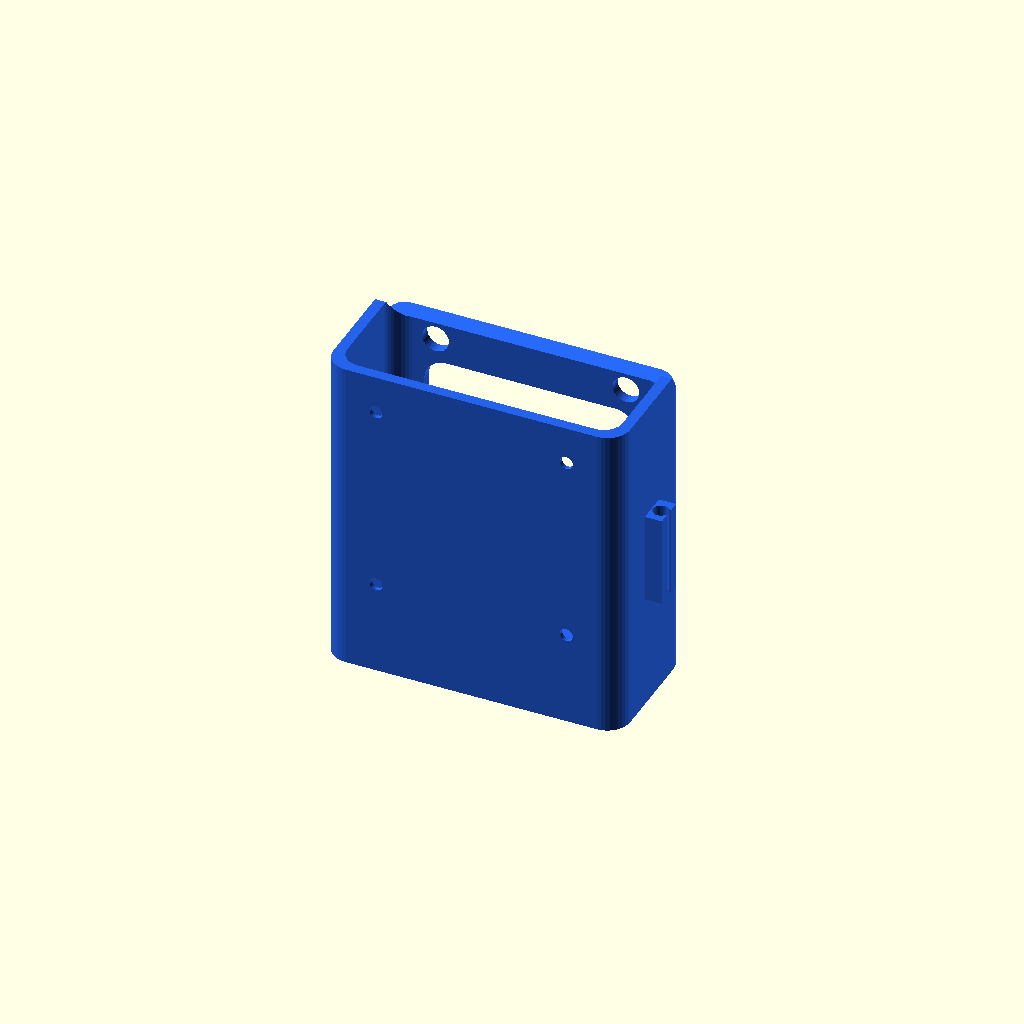
Cell 1 — every parameter at its default value.
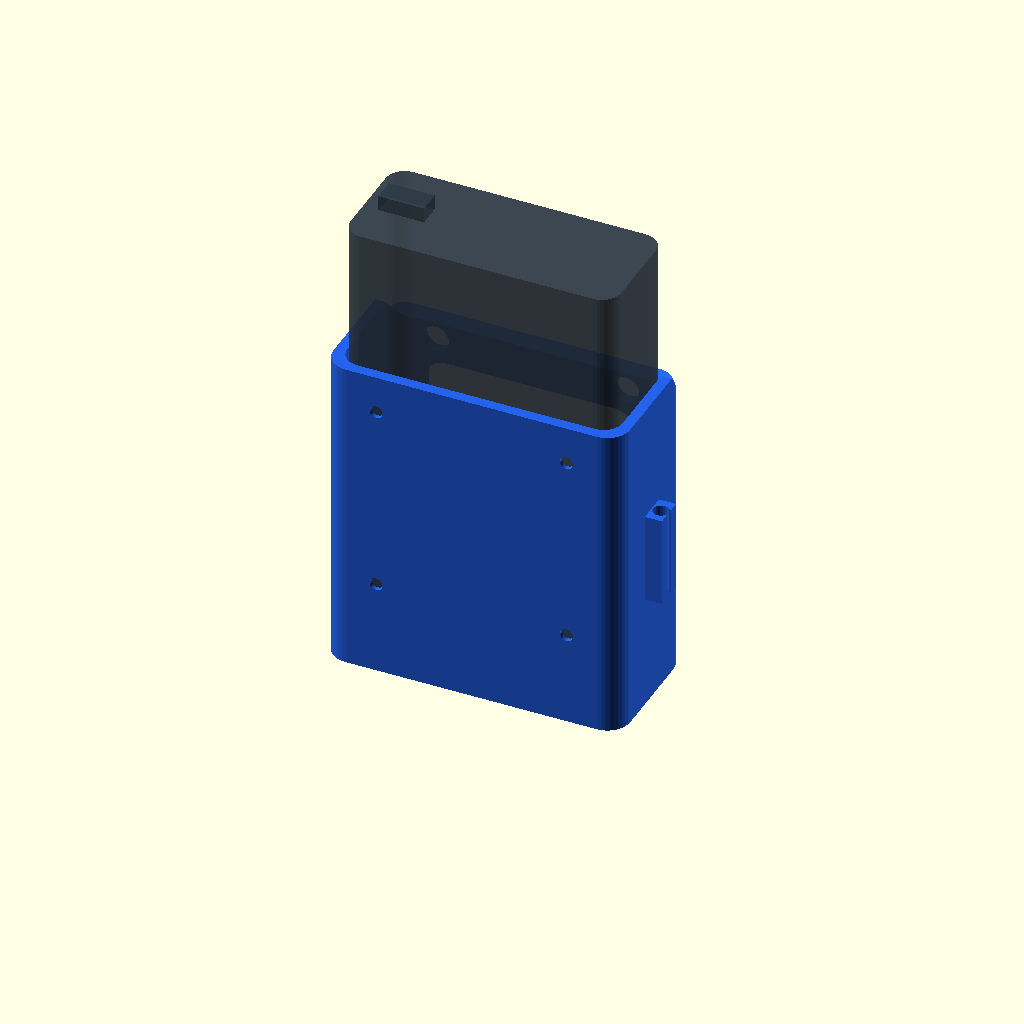
Cell 2: the same model with show_battery_preview = true.
One fixed orthographic camera (rotation 55°, 0°, 25°; colour scheme Cornfield) for every cell.
Source of the model, scad/padel_battery_holder.scad:
// =============================================================================
// Padel Court Wire Mesh Battery Pack Holder (Sitecom 20,000mAh 30W Powerbank)
// Designed for Action Art. No. 3222798 (118 x 71 x 29.6 mm)
// Mounts to standard 50x50 mm Padel Court Steel Wire Mesh & 7-Segment VESA Mount
// =============================================================================

// --- Configuration & Part Selection ---
/* [Mounting Configuration] */
mount_type = "vesa";          // ["vesa": Direct VESA 50x50 Screw Mount (No Hooks), "hooks": Dual Padel Wire Mesh Gravity Hooks, "both": Mesh Hooks + VESA Screw Holes]
front_access_holes = true;    // Add 7.0mm screwdriver pass-through holes in front wall for top screws
screw_style = "countersunk";  // ["countersunk": M3 DIN 7991 flush 90° cone, "counterbore": M3 socket/button head flat pocket]

// --- Visibility & Preview Toggles ---
/* [Preview & Simulation Options] */
show_holder = true;            // Render the 3D-printable battery holder
show_battery_preview = false;  // Show translucent Sitecom powerbank
show_mesh_preview = false;     // Show 50x50 mm padel court wire mesh (when mount_type includes hooks)
show_backplate_preview = false;// Show 7-segment digit scoreboard backplate VESA mount section
mesh_side = "front";           // ["front": horizontal wires facing holder, "opposite": vertical wire facing holder]

// --- Powerbank Dimensions (Action Sitecom 3222798 20,000mAh) ---
batt_w = 71.0;                // Battery physical width (71.0 mm)
batt_d = 29.6;                // Battery physical thickness/depth (29.6 mm)
batt_h = 118.0;               // Battery physical height (118.0 mm)
batt_radius = 5.0;            // Battery corner rounding

// --- Fit Tolerances & Cradle Sizing ---
fit_tol_w = 1.4;              // Width clearance (+0.7mm per side)
fit_tol_d = 1.2;              // Depth clearance (+0.6mm per side)
inner_w = batt_w + fit_tol_w; // 72.4 mm
inner_d = batt_d + fit_tol_d; // 30.8 mm
cradle_h = 85.0;              // 85.0 mm cradle height (top 33mm exposed for easy removal)
wall_t = 2.8;                 // Robust 2.8mm structural wall thickness
floor_t = 3.2;                // Solid 3.2mm base floor
outer_radius = 6.0;           // Outer aesthetic corner rounding

outer_w = inner_w + wall_t * 2; // 78.0 mm
outer_d = inner_d + wall_t * 2; // 36.4 mm

// --- Padel Fence Mesh Parameters (FIP Regulation Standard) ---
mesh_pitch = 50.0;            // 50.0 mm center-to-center square wire grid
wire_dia = 4.0;               // Standard wire diameter (supports 3.0 to 4.8 mm)
hook_throat_dia = 5.6;        // Generous 5.6 mm throat for smooth sliding over wire
hook_lip_depth = 18.0;        // Long 18.0 mm downward retention lip (matches technical blueprint)
hook_entry_width = 8.8;       // Wide 8.8 mm flared entry mouth for easy alignment
hook_w = 14.0;                // Broad 14.0 mm wide hooks for superior strength & stability
hook_offset_z = cradle_h - 10.0; // Top hook wire center level (75.0 mm above base)

// --- VESA Mount Parameters (Direct scoreboard backplate bolting) ---
vesa_pitch = 50.0;            // 50x50 mm VESA mounting hole pattern (standard MIS-D 50)
vesa_z_center = 50.0;         // Pattern center height (holes at Z = 25.0mm and Z = 75.0mm)
m3_hole_dia = 3.4;            // M3 screw clearance pass-through diameter (DIN ISO 273)
cs_dia = 6.6;                 // M3 DIN 7991 countersink head diameter (90° cone flush with inner wall)
cs_depth = 1.6;               // Countersink cone depth (1.6 mm)
cb_dia = 6.5;                 // Counterbore pocket diameter for socket/button head
cb_depth = 1.8;               // Counterbore pocket depth
access_hole_dia = 7.0;        // Tool pass-through hole diameter for screwdriver shaft/head

// =============================================================================
// Helper Shapes
// =============================================================================

// 2D Rounded Rectangle centered at origin
module rounded_rect(w, d, r) {
    hull() {
        translate([-w/2 + r, -d/2 + r]) circle(r = r, $fn = 36);
        translate([ w/2 - r, -d/2 + r]) circle(r = r, $fn = 36);
        translate([ w/2 - r,  d/2 - r]) circle(r = r, $fn = 36);
        translate([-w/2 + r,  d/2 - r]) circle(r = r, $fn = 36);
    }
}

// 3D Rounded Prism Extrusion
module rounded_prism(w, d, h, r) {
    linear_extrude(height = h)
        rounded_rect(w, d, r);
}

// Universal Slide-From-Top Padel Mesh Gravity Hook Profile (extruded along X)
// Accommodates BOTH:
//   - Option 1 (Front Mesh): Horizontal wire is directly against back wall (Y = -2.2 mm)
//   - Option 2 (Opposite Mesh): Horizontal wire is pushed 4mm out by vertical wire (Y = -6.2 mm)
module padel_wire_gravity_hook(width = hook_w, is_top = true) {
    wire1_y = -2.2;         // Inner wire seat (Option 1: Front Mesh)
    wire2_y = -6.2;         // Outer wire seat (Option 2: Opposite Mesh)
    wire_r = 2.4;           // Generous radius for Ø4.0mm wire (with 0.4mm clearance)
    lip_t = 3.2;            // Thickness of outer downward lip
    lip_len = hook_lip_depth; // 18.0 mm long downward lip
    
    rotate([0, -90, 0])
    linear_extrude(height = width, center = true) {
        difference() {
            // Outer solid J-hook shape
            hull() {
                // Top rounded roof spanning over both wire positions
                translate([wire_r + 2.6, wire1_y])
                    circle(r = wire_r + 2.8, $fn = 36);
                translate([wire_r + 2.6, wire2_y])
                    circle(r = wire_r + 2.8, $fn = 36);
                // Top connection stalk to back wall
                translate([wire_r + 2.6, -0.5])
                    square([1.0, 1.0], center = true);
                // Lower 45° support gusset against back wall
                translate([-10.0, -1.0])
                    square([1.0, 2.0], center = true);
                // Bottom tip of the long outer downward lip
                translate([-lip_len, wire2_y - wire_r - lip_t/2])
                    circle(r = lip_t/2, $fn = 24);
                // Mid-lip outer contour for smooth organic taper
                translate([-lip_len/2, wire2_y - wire_r - lip_t/2])
                    circle(r = lip_t/2 + 0.2, $fn = 24);
            }
            
            // Wire slot subtraction (Dual-Seat Universal Cavity):
            // 1. Top semicircular wire resting saddles (gravity seats for Option 1 & Option 2)
            hull() {
                translate([0, wire1_y])
                    circle(r = wire_r, $fn = 36);
                translate([0, wire2_y])
                    circle(r = wire_r, $fn = 36);
            }
                
            // 2. Wide downward open slot (continuous through the bottom)
            hull() {
                translate([-lip_len/2 - 5, wire1_y])
                    square([lip_len + 12, wire_r * 2], center = true);
                translate([-lip_len/2 - 5, wire2_y])
                    square([lip_len + 12, wire_r * 2], center = true);
            }
                
            // 3. Flared bottom entry chamfer for effortless drop-on wire alignment
            polygon([
                [-lip_len + 5.0, wire1_y + wire_r],
                [-lip_len + 5.0, wire2_y - wire_r],
                [-lip_len - 5.0, wire2_y - wire_r - 2.5],
                [-lip_len - 5.0, wire1_y + wire_r + 2.5]
            ]);
            
            // 4. Ensure completely open space below the hook
            translate([-lip_len - 15, -35])
                square([25, 45]);
        }
    }
}

// Lower stabilizer saddle (also drops over the lower 50mm wire for dual-tier lock)
module padel_lower_stabilizer(width = hook_w) {
    padel_wire_gravity_hook(width = width, is_top = false);
}

// =============================================================================
// Main Battery Holder Module
// =============================================================================

module padel_battery_holder(mount = mount_type) {
    has_hooks = (mount == "hooks" || mount == "both");
    has_vesa = (mount == "vesa" || mount == "both");

    difference() {
        union() {
            // 1. Main outer cradle body
            translate([0, 0, 0])
                rounded_prism(outer_w, outer_d, cradle_h, outer_radius);
            
            // 2. Dual Top Padel Mesh Gravity Hooks (Spaced 50 mm apart on X = +/- 25 mm)
            // Allows effortless sliding down over horizontal fence wire from the top
            if (has_hooks) {
                for (x = [-mesh_pitch/2, mesh_pitch/2]) {
                    translate([x, -outer_d/2, hook_offset_z])
                        padel_wire_gravity_hook(hook_w, is_top = true);
                }
                
                // 3. Lower Fence Mesh Stabilizers (Exactly 50 mm below top hooks)
                for (x = [-mesh_pitch/2, mesh_pitch/2]) {
                    translate([x, -outer_d/2, hook_offset_z - mesh_pitch])
                        padel_lower_stabilizer(hook_w);
                }
            }
            
            // 4. Integrated USB-C Cable Clip (Right side wall)
            translate([outer_w/2, 0, cradle_h/2]) {
                difference() {
                    hull() {
                        translate([0, -4.0, -12.0]) cube([4.5, 8.0, 24.0]);
                        translate([2.5, -4.0, -10.0]) cube([2.0, 8.0, 20.0]);
                    }
                    // Vertical cable retention groove (dia 4.0 mm for standard USB-C braided cable)
                    translate([2.4, 0, -13.0])
                        cylinder(h = 26.0, r = 2.1, $fn = 24);
                    // Snap slot opening (2.6 mm retention gap)
                    translate([2.0, -1.3, -13.0])
                        cube([4.0, 2.6, 26.0]);
                }
            }
        }
        
        // --- SUBTRACTIONS ---
        
        // A. Main Internal Battery Cavity
        translate([0, 0, floor_t])
            rounded_prism(inner_w, inner_d, cradle_h + 10, batt_radius);
            
        // B. Front Cutout Window (Charge Gauge & Power Button View + Grip)
        translate([0, outer_d/2, floor_t + cradle_h/2 - 5]) {
            // Main rounded viewing window
            hull() {
                translate([-22.0, -5, -20.0]) rotate([-90, 0, 0]) cylinder(h = 10, r = 6.0, $fn = 30);
                translate([ 22.0, -5, -20.0]) rotate([-90, 0, 0]) cylinder(h = 10, r = 6.0, $fn = 30);
                translate([ 22.0, -5,  22.0]) rotate([-90, 0, 0]) cylinder(h = 10, r = 6.0, $fn = 30);
                translate([-22.0, -5,  22.0]) rotate([-90, 0, 0]) cylinder(h = 10, r = 6.0, $fn = 30);
            }
        }
        
        // C. Bottom USB-C Port Cutout & Push-Up Thumb Slot
        translate([0, 0, -0.1]) {
            hull() {
                translate([-18.0, 0, 0]) cylinder(h = floor_t + 0.2, r = 8.0, $fn = 36);
                translate([ 18.0, 0, 0]) cylinder(h = floor_t + 0.2, r = 8.0, $fn = 36);
            }
        }
        
        // D. Top Front Beveled Access Ramp (for smooth, snag-free battery insertion)
        translate([0, outer_d/2 - 2.0, cradle_h])
            rotate([35, 0, 0])
                cube([outer_w + 2, 8, 8], center = true);

        // E. 4x VESA 50x50 mm M3 Screw Mounting Holes (through back wall)
        // Allows direct bolting to scoreboard backplate
        if (has_vesa) {
            for (x = [-vesa_pitch/2, vesa_pitch/2]) {
                for (z = [vesa_z_center - vesa_pitch/2, vesa_z_center + vesa_pitch/2]) {
                    translate([x, -outer_d/2 - 0.1, z]) {
                        rotate([-90, 0, 0]) {
                            // M3 clearance shaft hole
                            cylinder(h = wall_t + 0.5, d = m3_hole_dia, $fn = 30);
                            
                            if (screw_style == "countersunk") {
                                // 90° countersink cone flush with the inside wall (M3 DIN 7991)
                                translate([0, 0, wall_t + 0.1 - cs_depth])
                                    cylinder(h = cs_depth + 0.05, d1 = m3_hole_dia, d2 = cs_dia, $fn = 30);
                                // Ensure clean aperture into internal battery cavity
                                translate([0, 0, wall_t + 0.1])
                                    cylinder(h = 5.0, d = cs_dia, $fn = 30);
                            } else {
                                // Counterbore pocket for socket/button head
                                translate([0, 0, wall_t + 0.1 - cb_depth])
                                    cylinder(h = cb_depth + 5.0, d = cb_dia, $fn = 30);
                            }
                        }
                    }
                }
            }

            // Optional front wall screwdriver pass-through holes for top VESA screws
            if (front_access_holes) {
                for (x = [-vesa_pitch/2, vesa_pitch/2]) {
                    translate([x, outer_d/2 - wall_t - 1.0, vesa_z_center + vesa_pitch/2]) {
                        rotate([-90, 0, 0])
                            cylinder(h = wall_t + 2.0, d = access_hole_dia, $fn = 30);
                    }
                }
            }
        }

        // F. Drainage & Ventilation Slots in bottom floor
        for (x = [-24.0, 24.0]) {
            translate([x, 0, -0.1])
                cylinder(h = floor_t + 0.2, r = 2.5, $fn = 20);
        }
        
        // G. Copyright Logo 'GSC©' Engraving (Left Side Wall, Vertical 90°)
        translate([-outer_w/2 + 0.6, 0, cradle_h/2]) {
            rotate([90, 0, -90]) {
                rotate([0, 0, 90]) {
                    linear_extrude(height = 1.0) {
                        // Main bold vertical GSC lettering (reads bottom-to-top)
                        translate([-2.5, 0])
                            text("GSC", size = 11.5, font = "Liberation Sans:style=Bold", halign = "center", valign = "center", spacing = 1.08);
                        // Small Copyright symbol © (offset clearly with 2mm breathing room)
                        translate([16.5, 4.8])
                            text("©", size = 3.8, font = "Liberation Sans:style=Bold", halign = "center", valign = "center");
                    }
                }
            }
        }
    }
}

// =============================================================================
// Simulation / Preview Models
// =============================================================================

// Ghost 3D model of the Sitecom 20,000mAh 30W Powerbank
module sitecom_battery_model() {
    color([0.2, 0.25, 0.3, 0.75]) {
        translate([0, 0, floor_t + 1.0]) {
            // Main body
            rounded_prism(batt_w, batt_d, batt_h, batt_radius);
            
            // Integrated USB-C cable top loop
            translate([-batt_w/2 + 10, 0, batt_h])
                color([0.1, 0.1, 0.1, 0.9])
                    cube([12, 6, 8], center = true);
                    
            // Battery Status LED Indicator (4 white dots)
            for (i = [-3:2:3]) {
                translate([i * 3.5, batt_d/2 + 0.2, 50.0])
                    color([0.0, 0.9, 1.0, 1.0])
                        sphere(r = 0.8, $fn = 16);
            }
            
            // Power button simulation
            translate([batt_w/2 + 0.2, 0, 48.0])
                color([0.4, 0.4, 0.4, 0.9])
                    cube([0.8, 8.0, 4.0], center = true);
        }
    }
}

// 50x50 mm Padel Court Steel Wire Mesh Simulation
module padel_mesh_grid() {
    color([0.5, 0.55, 0.6, 0.85]) {
        if (mesh_side == "opposite") {
            // OPTION 2: OPPOSITE SIDE OF MESH
            // Vertical wire at center (X=0) presses directly against back wall (Y = -outer_d/2 - 2.0 mm)
            for (x = [-2:2]) {
                translate([x * mesh_pitch, -outer_d/2 - wire_dia/2, hook_offset_z - 50])
                    cylinder(h = 220, r = wire_dia/2, center = true, $fn = 24);
            }
            // Horizontal Wires welded on far side (Y = -outer_d/2 - 6.0 mm, seated in outer hook cavity)
            for (z = [-1:3]) {
                translate([0, -outer_d/2 - wire_dia - wire_dia/2, hook_offset_z - z * mesh_pitch])
                    rotate([0, 90, 0])
                        cylinder(h = 200, r = wire_dia/2, center = true, $fn = 24);
            }
        } else {
            // OPTION 1: FRONT SIDE OF MESH
            // Horizontal wires face holder directly against back wall (Y = -outer_d/2 - 2.0 mm, seated in inner hook cavity)
            for (z = [-1:3]) {
                translate([0, -outer_d/2 - wire_dia/2, hook_offset_z - z * mesh_pitch])
                    rotate([0, 90, 0])
                        cylinder(h = 200, r = wire_dia/2, center = true, $fn = 24);
            }
            // Vertical wires welded on far side (Y = -outer_d/2 - 6.0 mm)
            for (x = [-2:2]) {
                translate([x * mesh_pitch, -outer_d/2 - wire_dia - wire_dia/2, hook_offset_z - 50])
                    cylinder(h = 220, r = wire_dia/2, center = true, $fn = 24);
            }
        }
    }
}

// 7-Segment Scoreboard Backplate VESA Section Simulation
module backplate_vesa_preview() {
    color([0.35, 0.38, 0.42, 0.7]) {
        translate([0, -outer_d/2 - 2.75, vesa_z_center]) {
            difference() {
                // 5.5mm thick panel backplate section
                cube([86.0, 5.5, 96.0], center = true);
                // 4x M3 Brass Heat-Set Insert Holes (4.2mm dia for M3 insert)
                for (x = [-vesa_pitch/2, vesa_pitch/2]) {
                    for (z = [-vesa_pitch/2, vesa_pitch/2]) {
                        translate([x, 0, z])
                            rotate([90, 0, 0])
                                cylinder(h = 6.0, d = 4.2, center = true, $fn = 24);
                    }
                }
            }
        }
    }
}

// =============================================================================
// Scene Render
// =============================================================================

if (show_holder) {
    color("#2563eb") // Vibrant Royal Blue finish
        padel_battery_holder(mount = mount_type);
}

if (show_battery_preview) {
    sitecom_battery_model();
}

if (show_mesh_preview && (mount_type == "hooks" || mount_type == "both")) {
    padel_mesh_grid();
}

if (show_backplate_preview && (mount_type == "vesa" || mount_type == "both")) {
    backplate_vesa_preview();
}
Customizer parameters (derived from the source; name, type, default, range or options):
mount_type: string, default "vesa"
front_access_holes: bool, default true
screw_style: string, default "countersunk"
show_holder: bool, default true
show_battery_preview: bool, default false
show_mesh_preview: bool, default false
show_backplate_preview: bool, default false
mesh_side: string, default "front"
batt_w: number, default 71
batt_d: number, default 29.6
batt_h: number, default 118
batt_radius: number, default 5
fit_tol_w: number, default 1.4
fit_tol_d: number, default 1.2
cradle_h: number, default 85
wall_t: number, default 2.8
floor_t: number, default 3.2
outer_radius: number, default 6
mesh_pitch: number, default 50
wire_dia: number, default 4
hook_throat_dia: number, default 5.6
hook_lip_depth: number, default 18
hook_entry_width: number, default 8.8
hook_w: number, default 14
vesa_pitch: number, default 50
vesa_z_center: number, default 50
m3_hole_dia: number, default 3.4
cs_dia: number, default 6.6
cs_depth: number, default 1.6
cb_dia: number, default 6.5
cb_depth: number, default 1.8
access_hole_dia: number, default 7
